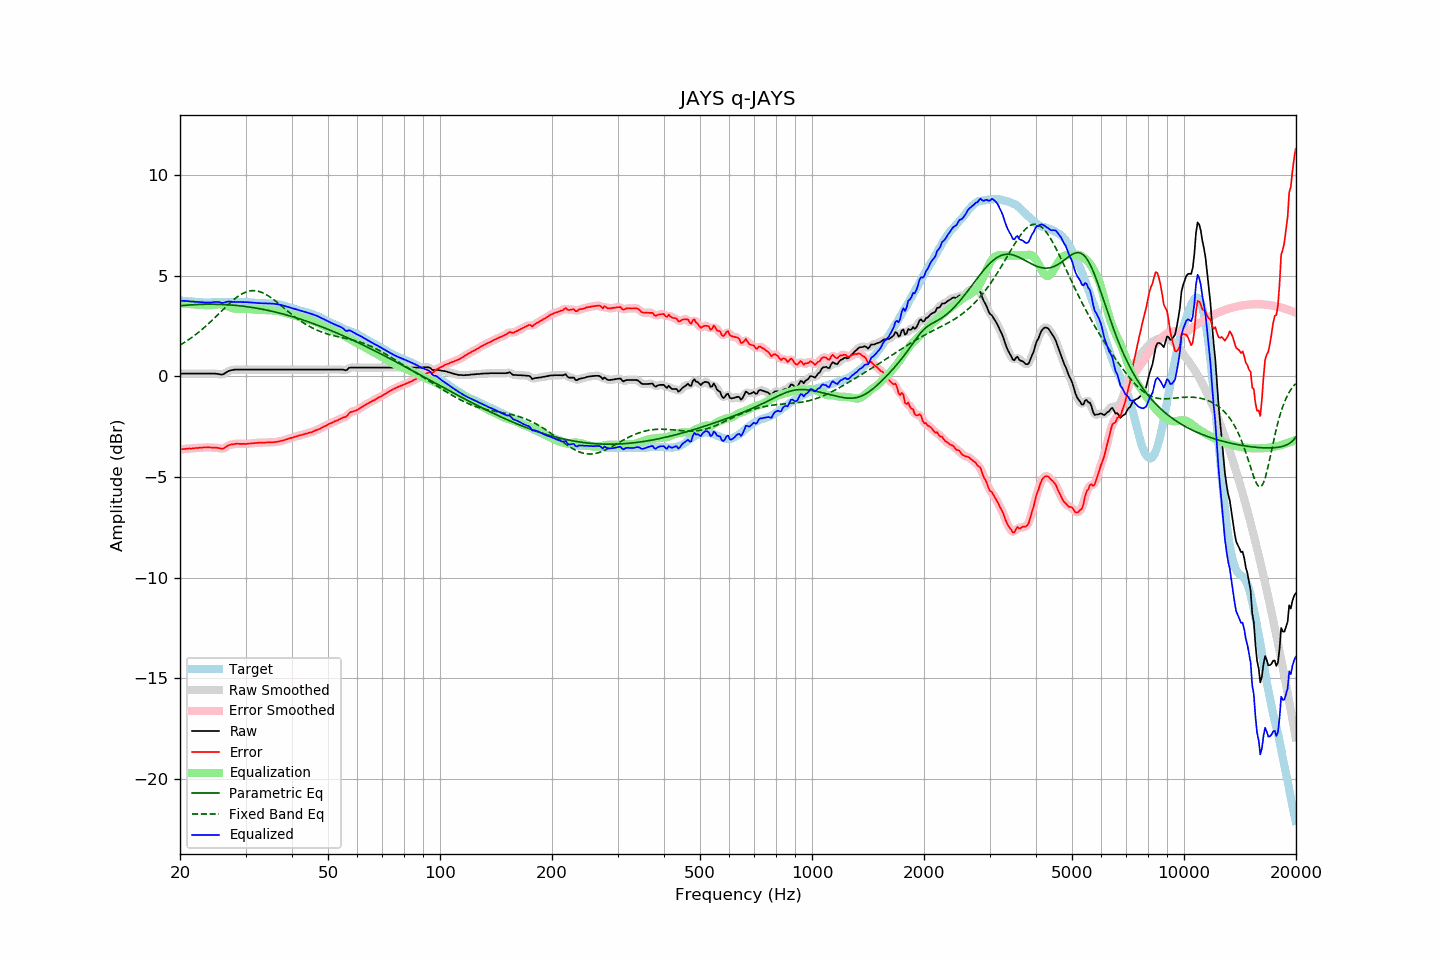

The file beside this chart, header and first rows:
frequency, raw, error, smoothed, error_smoothed, equalization, parametric_eq, fixed_band_eq, equalized_raw, equalized_smoothed, target
20.00, 0.13, -3.63, 0.13, -3.63, 3.63, 3.50, 1.55, 3.76, 3.76, 3.77
20.20, 0.13, -3.62, 0.13, -3.62, 3.62, 3.51, 1.60, 3.76, 3.76, 3.76
20.40, 0.13, -3.61, 0.13, -3.62, 3.62, 3.52, 1.65, 3.75, 3.75, 3.75
20.61, 0.13, -3.61, 0.13, -3.61, 3.61, 3.53, 1.70, 3.74, 3.74, 3.75
20.81, 0.13, -3.59, 0.13, -3.60, 3.60, 3.53, 1.75, 3.74, 3.74, 3.73
21.02, 0.13, -3.59, 0.13, -3.59, 3.59, 3.54, 1.80, 3.73, 3.73, 3.73
21.23, 0.13, -3.58, 0.13, -3.59, 3.59, 3.54, 1.85, 3.72, 3.72, 3.72
21.44, 0.13, -3.59, 0.13, -3.59, 3.58, 3.55, 1.91, 3.72, 3.72, 3.73
21.66, 0.13, -3.58, 0.13, -3.58, 3.58, 3.55, 1.97, 3.71, 3.71, 3.72
21.87, 0.13, -3.57, 0.13, -3.57, 3.57, 3.56, 2.03, 3.70, 3.70, 3.70
22.09, 0.13, -3.56, 0.13, -3.56, 3.56, 3.56, 2.09, 3.70, 3.70, 3.69
22.31, 0.13, -3.56, 0.13, -3.56, 3.56, 3.57, 2.15, 3.69, 3.69, 3.69
22.54, 0.13, -3.55, 0.13, -3.55, 3.55, 3.57, 2.22, 3.68, 3.68, 3.68
22.76, 0.13, -3.55, 0.13, -3.54, 3.54, 3.57, 2.28, 3.68, 3.68, 3.68
22.99, 0.13, -3.54, 0.13, -3.54, 3.54, 3.58, 2.35, 3.67, 3.67, 3.67
23.22, 0.13, -3.53, 0.13, -3.53, 3.53, 3.58, 2.42, 3.67, 3.67, 3.66
23.45, 0.13, -3.54, 0.13, -3.53, 3.53, 3.58, 2.49, 3.67, 3.67, 3.67
23.69, 0.13, -3.53, 0.13, -3.53, 3.53, 3.58, 2.56, 3.67, 3.67, 3.66
23.92, 0.13, -3.53, 0.13, -3.53, 3.53, 3.58, 2.63, 3.66, 3.66, 3.66
24.16, 0.13, -3.53, 0.13, -3.53, 3.53, 3.58, 2.71, 3.67, 3.67, 3.67
24.40, 0.13, -3.54, 0.14, -3.54, 3.54, 3.58, 2.79, 3.67, 3.67, 3.68
24.65, 0.13, -3.54, 0.14, -3.54, 3.55, 3.58, 2.86, 3.68, 3.68, 3.68
24.89, 0.13, -3.54, 0.13, -3.55, 3.56, 3.58, 2.94, 3.69, 3.69, 3.68
25.14, 0.12, -3.55, 0.12, -3.55, 3.57, 3.58, 3.02, 3.69, 3.69, 3.68
25.39, 0.11, -3.56, 0.11, -3.57, 3.57, 3.57, 3.10, 3.69, 3.68, 3.68
25.65, 0.09, -3.58, 0.09, -3.58, 3.57, 3.57, 3.18, 3.67, 3.66, 3.67
25.91, 0.08, -3.60, 0.09, -3.59, 3.56, 3.57, 3.26, 3.65, 3.65, 3.68
26.16, 0.11, -3.59, 0.11, -3.58, 3.54, 3.57, 3.33, 3.65, 3.65, 3.69
26.43, 0.15, -3.54, 0.15, -3.54, 3.52, 3.56, 3.41, 3.67, 3.67, 3.69
26.69, 0.20, -3.49, 0.20, -3.49, 3.49, 3.56, 3.49, 3.70, 3.70, 3.69
26.96, 0.25, -3.44, 0.25, -3.44, 3.46, 3.55, 3.56, 3.72, 3.71, 3.69
27.23, 0.28, -3.40, 0.28, -3.41, 3.43, 3.55, 3.64, 3.71, 3.71, 3.69
27.50, 0.30, -3.38, 0.31, -3.39, 3.40, 3.54, 3.71, 3.71, 3.71, 3.69
27.77, 0.31, -3.38, 0.32, -3.37, 3.38, 3.53, 3.78, 3.69, 3.70, 3.70
28.05, 0.33, -3.36, 0.33, -3.36, 3.36, 3.53, 3.85, 3.70, 3.69, 3.70
28.33, 0.33, -3.35, 0.33, -3.35, 3.35, 3.52, 3.91, 3.69, 3.69, 3.68
28.62, 0.33, -3.35, 0.34, -3.35, 3.35, 3.51, 3.97, 3.69, 3.69, 3.68
28.90, 0.33, -3.36, 0.33, -3.35, 3.35, 3.50, 4.02, 3.69, 3.69, 3.69
29.19, 0.33, -3.36, 0.33, -3.35, 3.35, 3.49, 4.07, 3.69, 3.69, 3.69
29.48, 0.33, -3.35, 0.33, -3.36, 3.35, 3.48, 4.11, 3.69, 3.69, 3.69
29.78, 0.33, -3.35, 0.33, -3.36, 3.35, 3.47, 4.15, 3.69, 3.69, 3.69
30.08, 0.33, -3.36, 0.33, -3.35, 3.35, 3.46, 4.19, 3.68, 3.68, 3.70
30.38, 0.33, -3.35, 0.33, -3.35, 3.35, 3.45, 4.21, 3.68, 3.68, 3.68
30.68, 0.33, -3.34, 0.33, -3.34, 3.34, 3.44, 4.23, 3.68, 3.68, 3.67
30.99, 0.33, -3.34, 0.33, -3.33, 3.33, 3.43, 4.25, 3.67, 3.67, 3.67
31.30, 0.33, -3.32, 0.33, -3.33, 3.33, 3.42, 4.25, 3.66, 3.66, 3.66
31.61, 0.33, -3.32, 0.33, -3.32, 3.32, 3.41, 4.25, 3.65, 3.65, 3.66
31.93, 0.33, -3.31, 0.33, -3.31, 3.31, 3.39, 4.25, 3.65, 3.65, 3.64
32.24, 0.33, -3.31, 0.33, -3.31, 3.31, 3.38, 4.24, 3.64, 3.64, 3.64
32.57, 0.33, -3.30, 0.33, -3.30, 3.30, 3.36, 4.22, 3.64, 3.64, 3.63
32.89, 0.33, -3.29, 0.33, -3.29, 3.30, 3.35, 4.19, 3.63, 3.63, 3.63
33.22, 0.33, -3.29, 0.33, -3.29, 3.29, 3.33, 4.16, 3.63, 3.63, 3.63
33.55, 0.33, -3.29, 0.33, -3.29, 3.29, 3.32, 4.13, 3.62, 3.62, 3.62
33.89, 0.33, -3.30, 0.33, -3.29, 3.29, 3.30, 4.09, 3.62, 3.62, 3.63
34.23, 0.33, -3.28, 0.33, -3.29, 3.29, 3.29, 4.04, 3.62, 3.62, 3.62
34.57, 0.33, -3.28, 0.33, -3.28, 3.28, 3.27, 3.99, 3.62, 3.62, 3.62
34.92, 0.33, -3.28, 0.33, -3.28, 3.28, 3.25, 3.94, 3.62, 3.62, 3.61
35.27, 0.33, -3.28, 0.33, -3.28, 3.28, 3.23, 3.88, 3.61, 3.61, 3.62
35.62, 0.33, -3.27, 0.33, -3.27, 3.27, 3.22, 3.82, 3.61, 3.61, 3.61
35.97, 0.33, -3.27, 0.33, -3.27, 3.26, 3.20, 3.76, 3.60, 3.60, 3.60
... 635 more rows
